Labelled photos from "dataset_banana", an image-classification folder in AlvianBe/computer_vision_ta. The possible labels are: overripe, ripe, unripe.

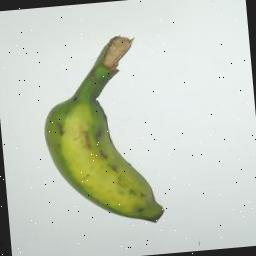
Label: unripe

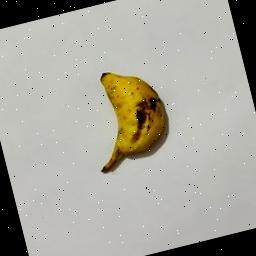
Label: ripe

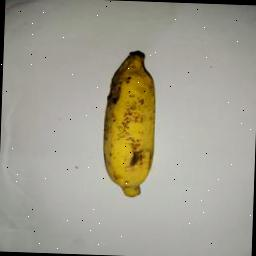
Label: ripe

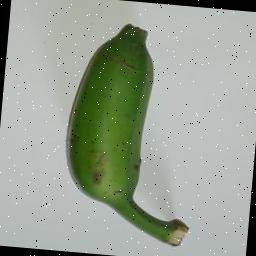
Label: unripe

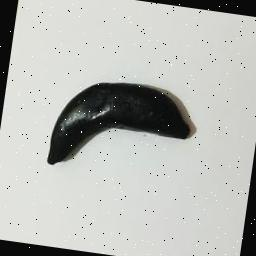
Label: overripe

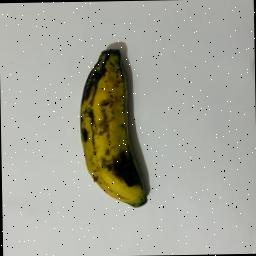
Label: overripe
